2-way image classification set "preprocessed" from GitHub (sebastianjarap/MelanomaDetection); label vocabulary: benign, malignant.

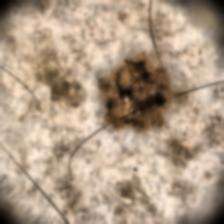
Label: malignant

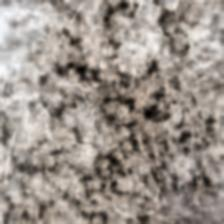
Label: malignant

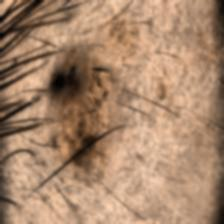
Label: benign

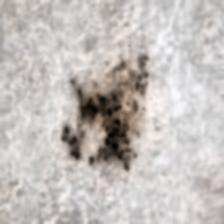
Label: benign

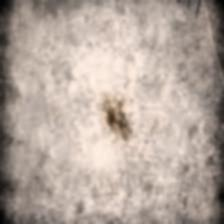
Label: benign

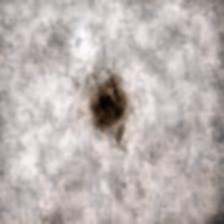
Label: malignant
